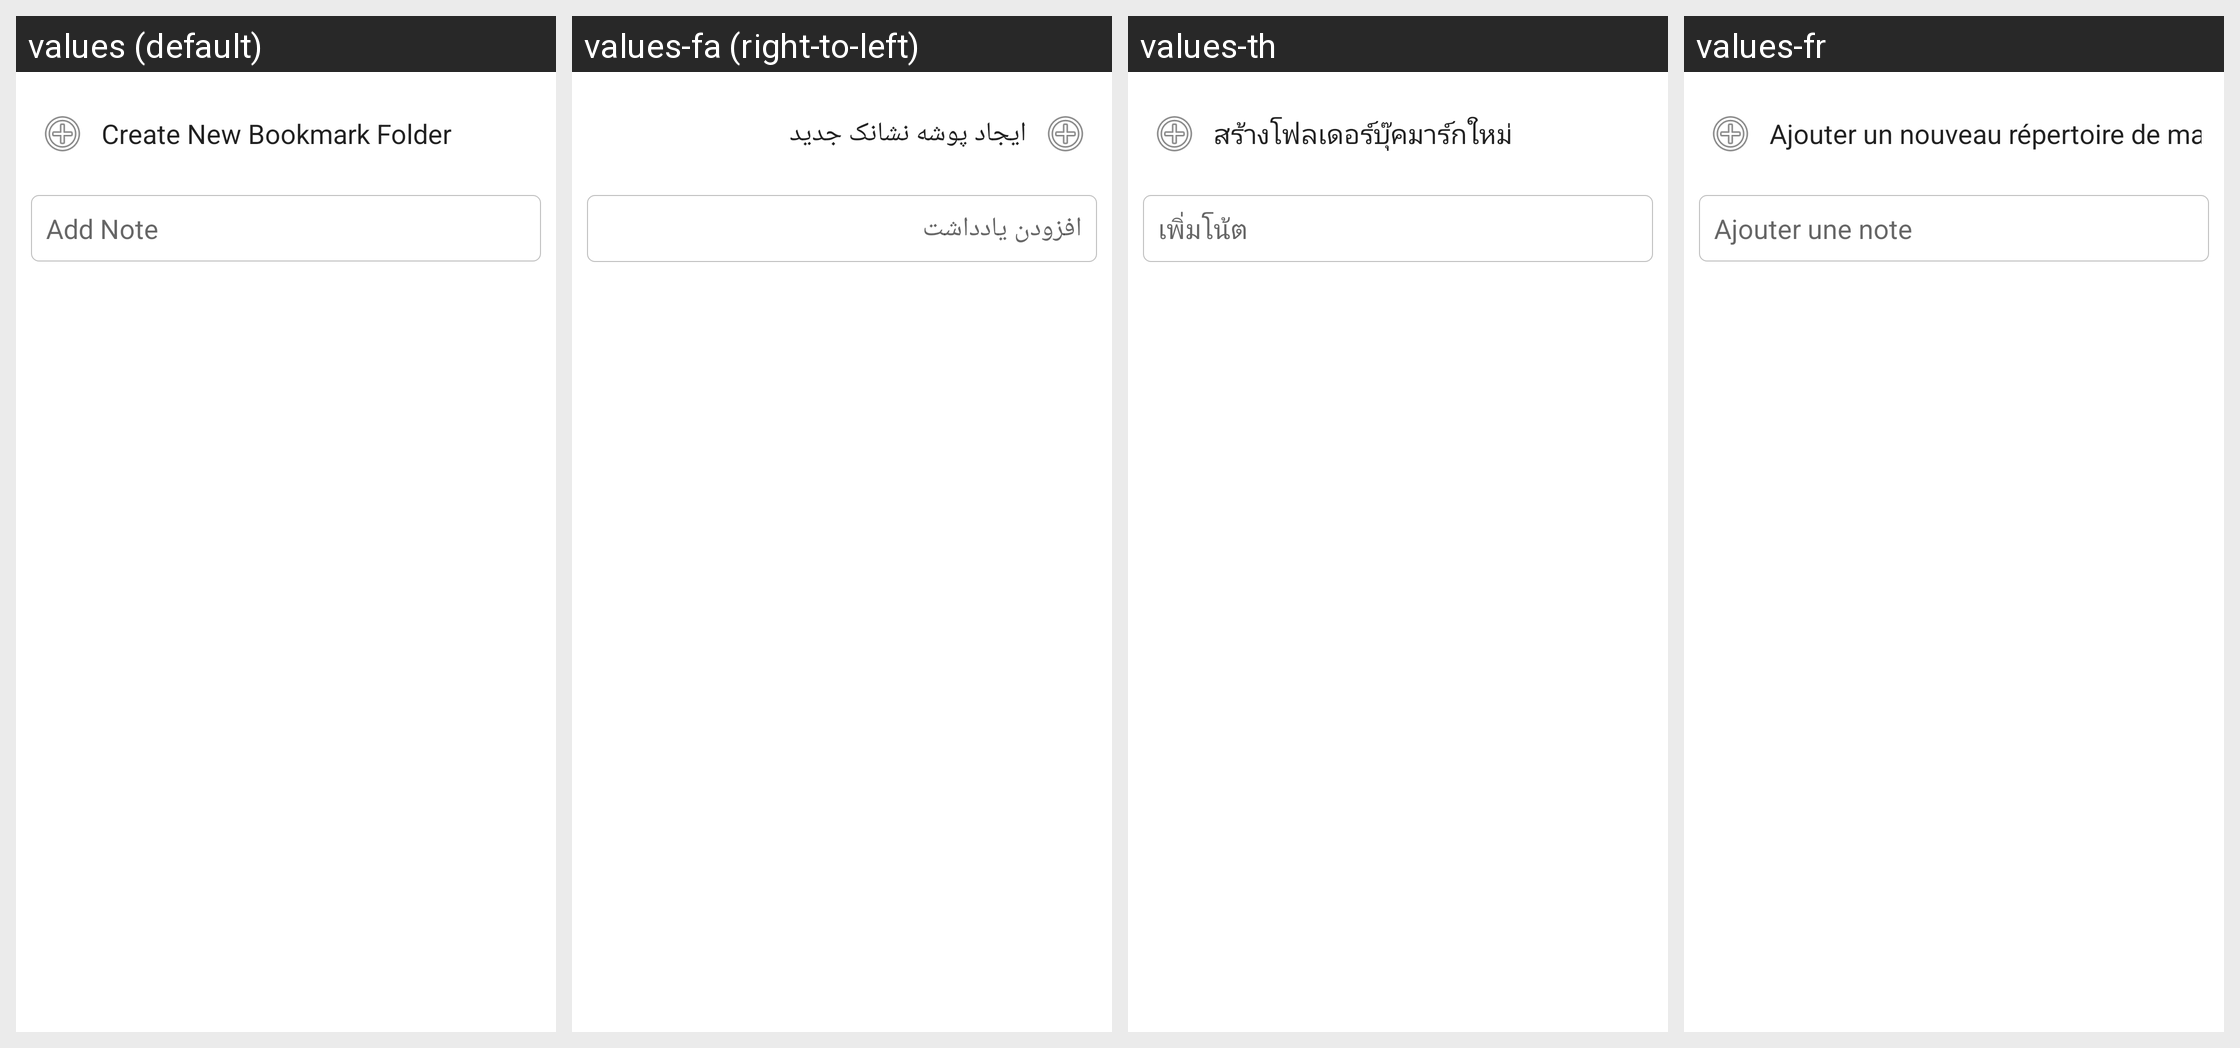

The Android screen above is rendered under several locales of the same app. Produce the string resources it draws, with the default and per-locale values.
Android screen res/layout/add_mark.xml rendered under 4 locales, left to right: values (default), values-fa (right-to-left), values-th, values-fr. Device: Nexus 5 (rendered at 1080×1920; each locale shown at half size, 540×960, under a caption strip naming it); theme ThemeWhite.
Other locales in the repository, not shown: values-ar, values-bn, values-bs, values-ckb, values-de, values-es, values-hr, values-in, values-it, values-ms, values-pt, values-ru, values-sq, values-sr, values-tl, values-tr, values-ur, values-uz, values-zh.
Strings drawn on this screen, with the default value and each locale's value (text and hints the layout hard-codes, and strings that could not be matched under every locale, appear in the picture but are not listed):

create_folder_title
  values: Create New Bookmark Folder
  values-fa: ایجاد پوشه نشانک جدید
  values-th: สร้างโฟลเดอร์บุ๊คมาร์กใหม่
  values-fr: Ajouter un nouveau répertoire de marque page

add_note
  values: Add Note
  values-fa: افزودن یادداشت
  values-th: เพิ่มโน้ต
  values-fr: Ajouter une note
